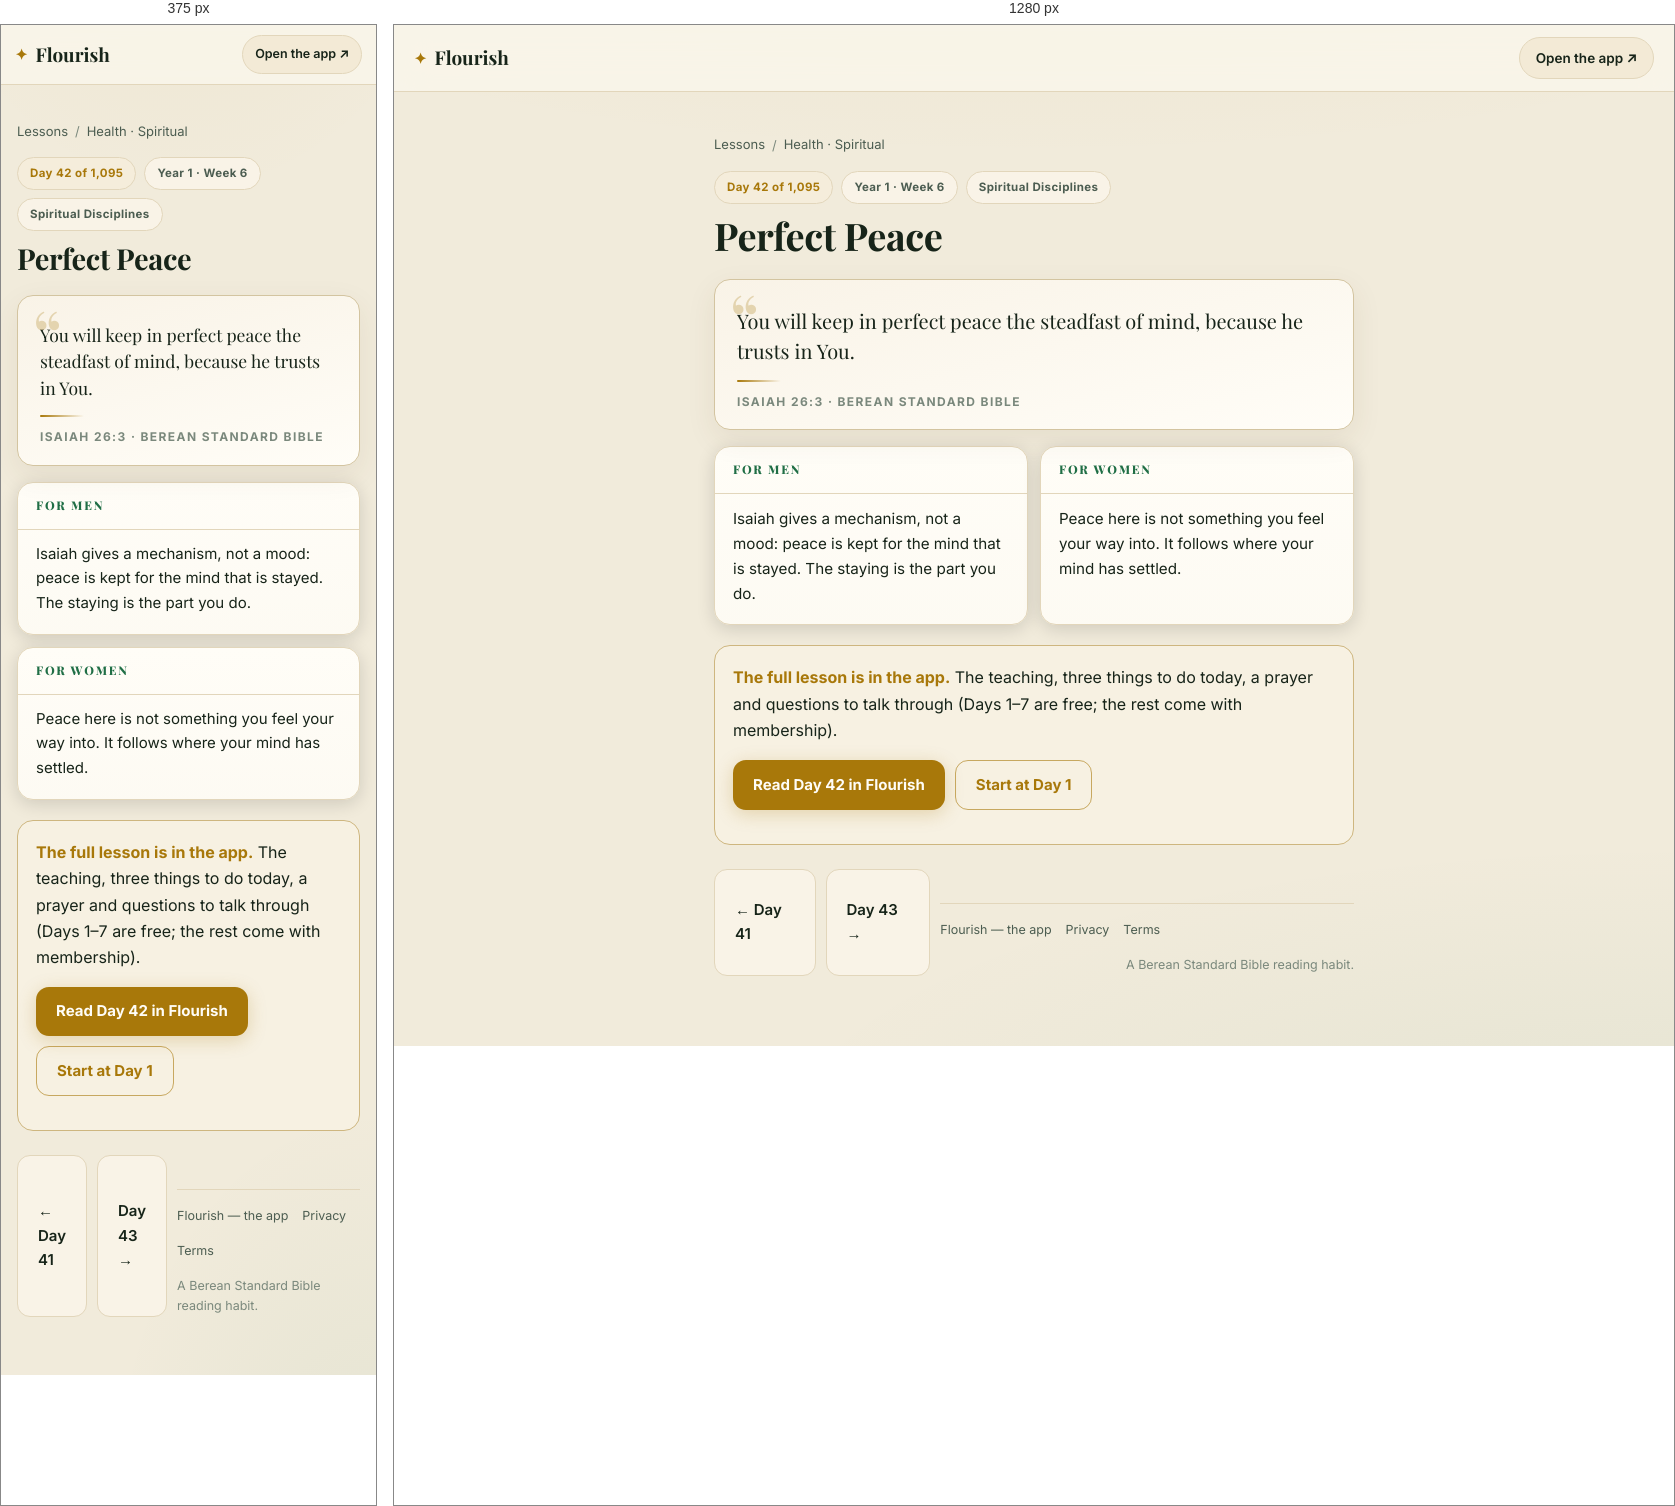
Rendered at 375 px and 1280 px, left to right.

<!-- file: day-42.html -->
<!DOCTYPE html>
<html lang="en">
<head>
<meta charset="UTF-8">
<meta name="viewport" content="width=device-width, initial-scale=1">
<title>Perfect Peace (Isaiah 26:3) — Day 42 | Flourish</title>
<meta name="description" content="Isaiah 26:3: You will keep in perfect peace the steadfast of mind, because he trusts in You.">
<link rel="canonical" href="https://fitfriendchris.github.io/flourish/learn/day-42.html">
<meta property="og:type" content="article">
<meta property="og:title" content="Perfect Peace (Isaiah 26:3) — Day 42 | Flourish">
<meta property="og:description" content="Isaiah 26:3: You will keep in perfect peace the steadfast of mind, because he trusts in You.">
<meta property="og:url" content="https://fitfriendchris.github.io/flourish/learn/day-42.html">
<meta property="og:image" content="https://fitfriendchris.github.io/flourish/og.png">
<link rel="stylesheet" href="learn.css">
</head>
<body>
<header class="bar"><a class="brand" href=""><span class="mk">✦</span>Flourish</a><a class="pill" href="">Open the app ↗</a></header>
<main>
<nav class="crumbs"><a href="./">Lessons</a><span>/</span><a href="spiritual.html">Health · Spiritual</a></nav>
<div class="chip-row"><span class="chip gold">Day 42 of 1,095</span><span class="chip">Year 1 · Week 6</span><span class="chip">Spiritual Disciplines</span></div>
<h1>Perfect Peace</h1>
<figure class="verse"><p>You will keep in perfect peace the steadfast of mind, because he trusts in You.</p><span class="orn"></span><figcaption>Isaiah 26:3 · Berean Standard Bible</figcaption></figure>
<section class="duo"><article class="reader"><h2>For men</h2><p>Isaiah gives a mechanism, not a mood: peace is kept for the mind that is stayed. The staying is the part you do.</p></article><article class="reader"><h2>For women</h2><p>Peace here is not something you feel your way into. It follows where your mind has settled.</p></article></section>
<div class="banner"><b>The full lesson is in the app.</b> The teaching, three things to do today, a prayer and questions to talk through (Days 1–7 are free; the rest come with membership).<br><div class="cta-row"><a class="cta" href="../#/academy/lesson/42">Read Day 42 in Flourish</a><a class="cta alt" href="../">Start at Day 1</a></div></div>
<div class="nav"><a class="cta ghost" href="day-41.html">← Day 41</a><a class="cta ghost" href="day-43.html">Day 43 →</a>
<footer class="site"><a href="">Flourish — the app</a><a href="privacy.html">Privacy</a><a href="terms.html">Terms</a><span class="fm">A Berean Standard Bible reading habit.</span></footer>
</main>
</body>
</html>


/* @media block from learn.css */
@media(max-width:620px){
  .bar{padding:10px 14px}
  .pill{font-size:12.5px;padding:8px 12px}
  .duo{grid-template-columns:1fr}
  .lrow .lr{display:none}
  main{padding:18px 16px 48px}
  .verse p{font-size:17.5px}
  .reader p{font-size:15px}
}